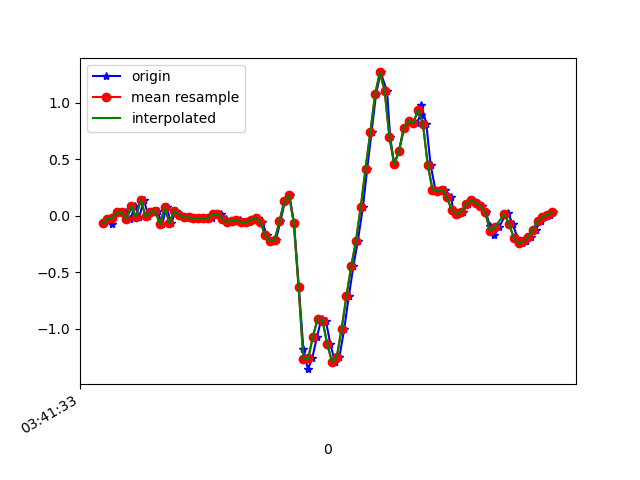

Source data for this figure (header and first rows):
1618803693400, 1499377306080127, -0.06650353, 0.31467327, -0.07687199
1618803693426, 1499377325094735, -0.02863, -0.007863, -0.01579
1618803693440, 1499377344134143, -0.07139, 0.03734, -0.07932
1618803693459, 1499377363173535, 0.0349, -0.02619, -0.01701
1618803693478, 1499377382212943, 0.03123, -0.1032, -0.03167
1618803693497, 1499377401215839, 0.03734, 6.886502E-4, -0.01701
1618803693516, 1499377420254143, -0.03107, -0.07628, -0.01212
1618803693535, 1499377439292447, 0.08377, 0.14, -0.02556
1618803693554, 1499377458330751, -0.006639, -0.1105, 0.004984
1618803693573, 1499377477344255, 0.1424, 0.06178, -0.01456
1618803693592, 1499377496373471, -0.005417, -0.1887, 0.02698
1618803693611, 1499377515411167, 0.0349, -0.1166, 0.004984
1618803693630, 1499377534448831, 0.04467, 0.07399, 0.01231
1618803693649, 1499377553486527, -0.07628, -0.1056, 0.01109
1618803693668, 1499377572524191, 0.07766, 0.3012, 0.001319
1618803693687, 1499377591561855, -0.06773, -0.03718, 0.0453
1618803693706, 1499377610555391, 0.0459, -0.06406, 0.01354
1618803693726, 1499377629721862, 0.008022, 0.1546, 0.01598
1618803693745, 1499377648758534, -0.01275, -0.1569, 0.02698
1618803693763, 1499377667795206, -0.01397, -0.2266, 9.7E-5
1618803693782, 1499377686831878, -0.0213, -0.1142, -0.009677
1618803693801, 1499377705846598, -0.0213, -0.02985, -0.04144
1618803693820, 1499377724882310, -0.02008, 0.006797, -0.06954
1618803693840, 1499377743918022, -0.02619, 0.02268, -0.08787
1618803693859, 1499377762953734, -0.01641, 0.0239, -0.1086
1618803693878, 1499377781964678, 0.01291, 0.02024, -0.127
1618803693897, 1499377800994630, 0.0178, 0.01046, -0.1367
1618803693916, 1499377820030086, -0.02619, -0.02252, -0.1343
1618803693935, 1499377839065606, -0.05429, -0.05673, -0.1111
1618803693954, 1499377858101126, -0.04329, -0.07384, -0.07199
1618803693973, 1499377877136582, -0.03963, -0.08117, -0.009677
1618803693992, 1499377896172102, -0.05673, -0.07872, 0.08073
1618803694011, 1499377915185286, -0.05429, -0.09338, 0.2225
1618803694030, 1499377934220038, -0.0384, -0.119, 0.4082
1618803694049, 1499377953254854, -0.01641, -0.1386, 0.6672
1618803694068, 1499377972264838, -0.05184, -0.1471, 0.9518
1618803694087, 1499377991299590, -0.174, -0.1093, 1.251
1618803694106, 1499378010323462, -0.2204, -0.004198, 1.575
1618803694125, 1499378029357894, -0.2143, 0.05444, 1.849
1618803694144, 1499378048392390, -0.04818, 0.02757, 2.105
1618803694163, 1499378067426822, 0.129, -0.001755, 2.346
1618803694182, 1499378086461254, 0.1815, 0.01901, 2.616
1618803694201, 1499378105481862, -0.06528, 0.1106, 2.889
1618803694221, 1499378124515974, -0.6322, 0.09354, 3.18
1618803694240, 1499378143550022, -1.179, -0.01397, 3.469
1618803694259, 1499378162584134, -1.358, -0.06895, 3.736
1618803694277, 1499378181618246, -1.263, -0.04452, 3.9
1618803694297, 1499378200652358, -1.07, -0.04329, 4.001
1618803694316, 1499378219676422, -0.9095, -0.03963, 4.013
1618803694334, 1499378238710278, -0.9278, -0.006642, 3.896
1618803694353, 1499378257744134, -1.138, 0.02512, 3.646
1618803694372, 1499378276777990, -1.293, 0.03245, 3.326
1618803694391, 1499378295787014, -1.248, 0.01779, 2.952
1618803694411, 1499378314819334, -0.9999, 0.0349, 2.519
1618803694430, 1499378333853190, -0.7128, 0.06788, 2.034
1618803694449, 1499378352887046, -0.4477, 0.09965, 1.538
1618803694468, 1499378371920902, -0.2192, 0.1009, 1.032
1618803694489, 1499378390954630, 0.07766, 0.01779, 0.5425
1618803694507, 1499378409983238, 0.4173, -0.1166, 0.03553
1618803694525, 1499378429016966, 0.7398, -0.2449, -0.4837
1618803694544, 1499378448050694, 1.077, -0.3866, -0.9626
... 39 more rows
